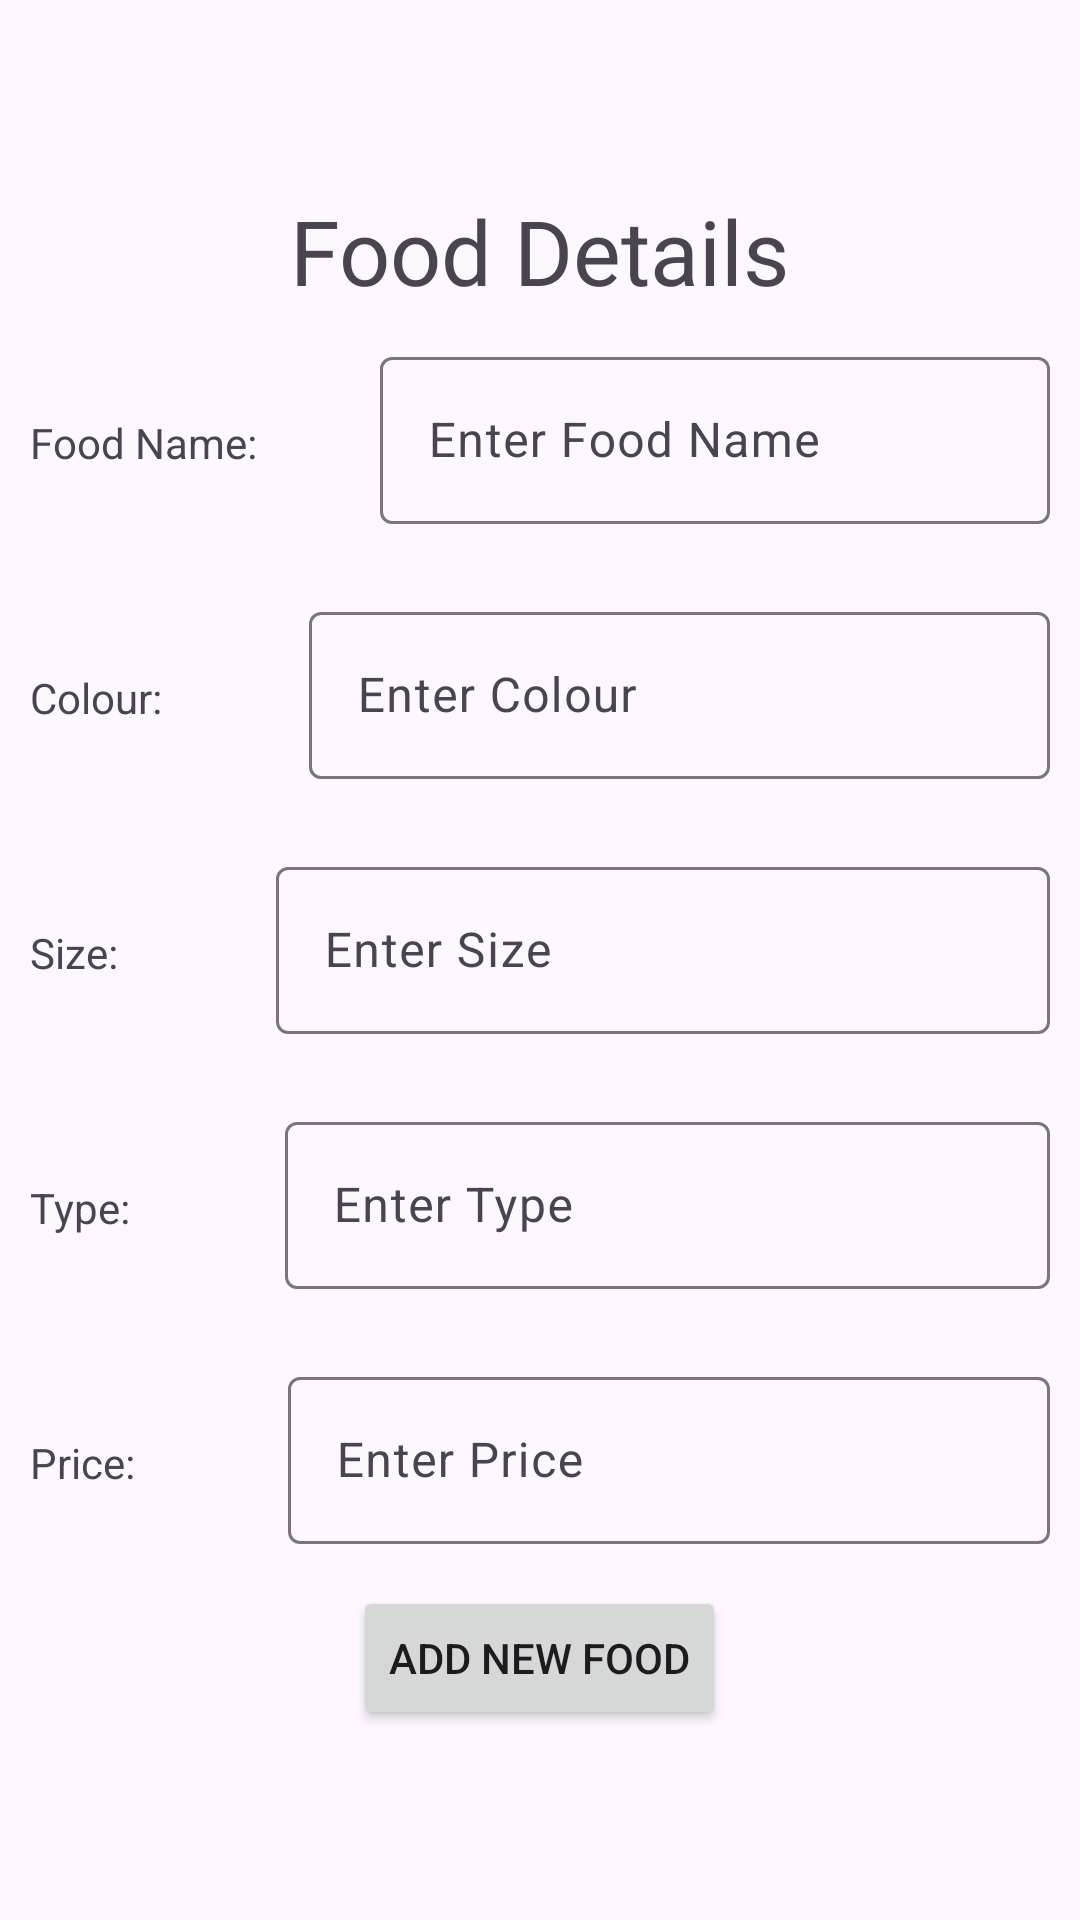

Here is an Android app screen rendered from its layout file. Give the layout XML and the strings, colors and styles it references.
<!-- AndroidManifest.xml: application theme Theme.Assignment2Excercises -->
<!-- res/layout/activity_new_food.xml -->
<?xml version="1.0" encoding="utf-8"?>
<LinearLayout xmlns:android="http://schemas.android.com/apk/res/android"
    xmlns:app="http://schemas.android.com/apk/res-auto"
    xmlns:tools="http://schemas.android.com/tools"
    android:id="@+id/main"
    android:layout_width="match_parent"
    android:layout_height="match_parent"
    tools:context=".NewFood"
    android:orientation="vertical"
    android:gravity="center">

    <TextView
        android:layout_width="wrap_content"
        android:layout_height="wrap_content"
        android:text="Food Details"
        android:textSize="30sp" />

    <LinearLayout
        android:layout_width="match_parent"
        android:layout_height="wrap_content"
        android:orientation="horizontal"
        android:padding="10dp">

        <TextView
            android:id="@+id/tvFoodName"
            android:layout_width="wrap_content"
            android:layout_height="wrap_content"
            android:layout_weight="1"
            android:text="Food Name:" />

        <com.google.android.material.textfield.TextInputLayout
            android:layout_width="100dp"
            android:layout_height="65dp"
            android:layout_weight="3">

            <com.google.android.material.textfield.TextInputEditText
                android:layout_width="match_parent"
                android:layout_height="wrap_content"
                android:hint="Enter Food Name"
                android:id="@+id/etFoodName"/>
        </com.google.android.material.textfield.TextInputLayout>
    </LinearLayout>

    <LinearLayout
        android:layout_width="match_parent"
        android:layout_height="wrap_content"
        android:orientation="horizontal"
        android:padding="10dp">

        <TextView
            android:id="@+id/tvColour"
            android:layout_width="wrap_content"
            android:layout_height="wrap_content"
            android:layout_weight="1"
            android:text="Colour:" />

        <com.google.android.material.textfield.TextInputLayout
            android:layout_width="100dp"
            android:layout_height="65dp"
            android:layout_weight="3">

            <com.google.android.material.textfield.TextInputEditText
                android:layout_width="match_parent"
                android:layout_height="wrap_content"
                android:hint="Enter Colour"
                android:id="@+id/etFoodColour"/>
        </com.google.android.material.textfield.TextInputLayout>
    </LinearLayout>

    <LinearLayout
        android:layout_width="match_parent"
        android:layout_height="wrap_content"
        android:orientation="horizontal"
        android:padding="10dp">

        <TextView
            android:id="@+id/tvSize"
            android:layout_width="wrap_content"
            android:layout_height="wrap_content"
            android:layout_weight="1"
            android:text="Size:" />

        <com.google.android.material.textfield.TextInputLayout
            android:layout_width="100dp"
            android:layout_height="65dp"
            android:layout_weight="3">

            <com.google.android.material.textfield.TextInputEditText
                android:layout_width="match_parent"
                android:layout_height="wrap_content"
                android:hint="Enter Size"
                android:id="@+id/etFoodSize"/>
        </com.google.android.material.textfield.TextInputLayout>
    </LinearLayout>

    <LinearLayout
        android:layout_width="match_parent"
        android:layout_height="wrap_content"
        android:orientation="horizontal"
        android:padding="10dp">

        <TextView
            android:id="@+id/tvType"
            android:layout_width="wrap_content"
            android:layout_height="wrap_content"
            android:layout_weight="1"
            android:text="Type:" />

        <com.google.android.material.textfield.TextInputLayout
            android:layout_width="100dp"
            android:layout_height="65dp"
            android:layout_weight="3">

            <com.google.android.material.textfield.TextInputEditText
                android:layout_width="match_parent"
                android:layout_height="wrap_content"
                android:hint="Enter Type"
                android:id="@+id/etFoodType"/>
        </com.google.android.material.textfield.TextInputLayout>
    </LinearLayout>

    <LinearLayout
        android:layout_width="match_parent"
        android:layout_height="wrap_content"
        android:orientation="horizontal"
        android:padding="10dp">

        <TextView
            android:id="@+id/tvPrice"
            android:layout_width="wrap_content"
            android:layout_height="wrap_content"
            android:layout_weight="1"
            android:text="Price:" />

        <com.google.android.material.textfield.TextInputLayout
            android:layout_width="100dp"
            android:layout_height="65dp"
            android:layout_weight="3">

            <com.google.android.material.textfield.TextInputEditText
                android:layout_width="match_parent"
                android:layout_height="wrap_content"
                android:hint="Enter Price"
                android:id="@+id/etFoodPrice" />
        </com.google.android.material.textfield.TextInputLayout>

    </LinearLayout>

    <Button
        android:id="@+id/btnAddFood"
        android:layout_width="wrap_content"
        android:layout_height="wrap_content"
        android:text="Add New Food" />


</LinearLayout>
<!-- resources referenced by this layout -->
<resources>
  <style name="Theme.Assignment2Excercises" parent="Base.Theme.Assignment2Excercises" />
  <style name="Base.Theme.Assignment2Excercises" parent="Theme.Material3.DayNight.NoActionBar">
          
          
      </style>
</resources>
